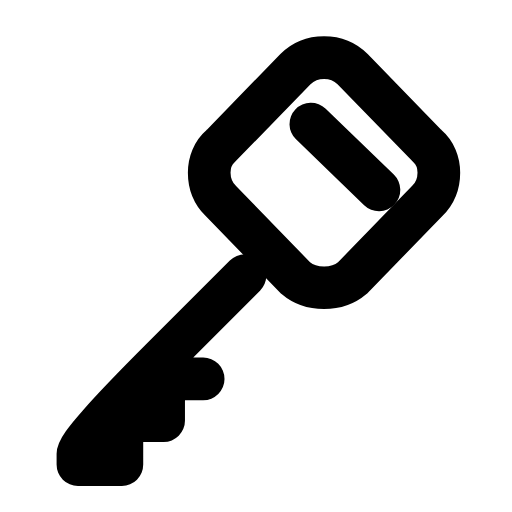
t = 0.00 s
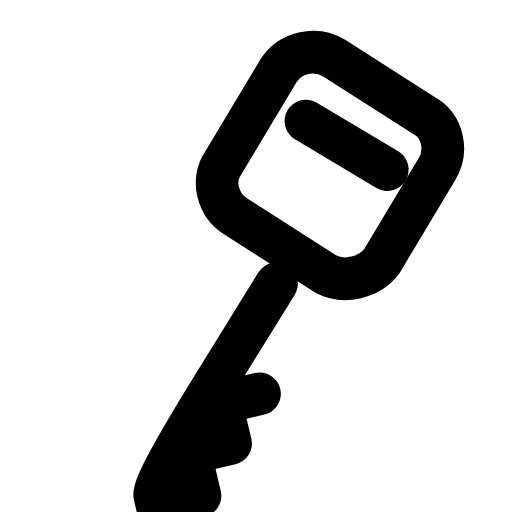
t = 0.25 s
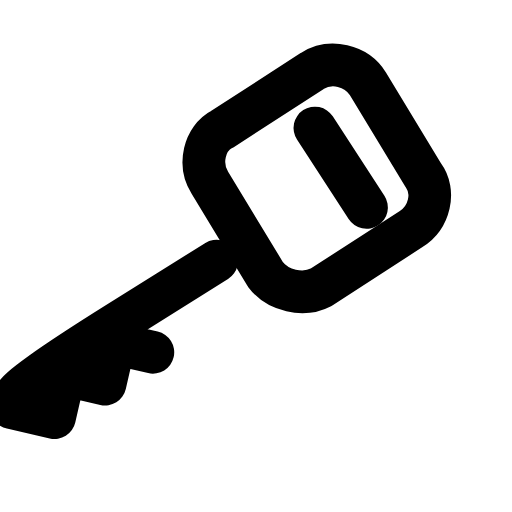
t = 0.50 s
t = 0.73 s: frame unchanged from t = 0.00 s, image omitted
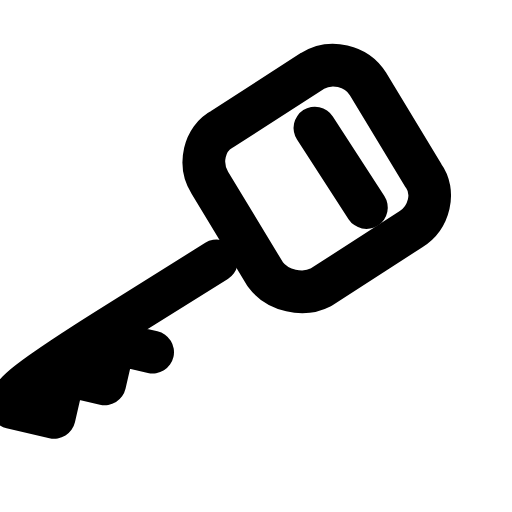
t = 0.99 s
t = 1.25 s: frame unchanged from t = 0.00 s, image omitted

The animated SVG that drew these frames (rendered in a browser with its animation timeline set to each time). Animation: 1 SMIL element (animateTransform=1); one cycle of 1.50 s, repeats indefinitely.

<svg xmlns="http://www.w3.org/2000/svg" width="24" height="24" viewBox="0 0 24 24" fill="none"><g transform="translate(-0.879 -0.366) scale(1.03)"><g><animateTransform attributeName="transform" type="rotate" values="0 14.3 6.9;0 14.3 6.9;-16 14.3 6.9;13 14.3 6.9;0 14.3 6.9;0 14.3 6.9;13 14.3 6.9;-16 14.3 6.9;0 14.3 6.9;0 14.3 6.9;0 14.3 6.9" keyTimes="0;0.135;0.2475;0.36;0.45;0.6;0.66;0.735;0.81;0.9;1" dur="1.5s" repeatCount="indefinite" calcMode="spline" keySplines="0.16 1 0.3 1;0.16 1 0.3 1;0.16 1 0.3 1;0.16 1 0.3 1;0.16 1 0.3 1;0.16 1 0.3 1;0.16 1 0.3 1;0.16 1 0.3 1;0.16 1 0.3 1;0.16 1 0.3 1"/><path stroke="currentColor" stroke-width="1.942" stroke-linecap="round" stroke-linejoin="round" fill="none" d="M14.3 3.5C15 2.8 16.2 2.8 16.9 3.5L20.3 7C21 7.6 21 8.8 20.3 9.5L16.9 13C16.2 13.6 15 13.6 14.3 13L10.9 9.5C10.2 8.8 10.2 7.6 10.9 7Z"></path><path stroke="currentColor" stroke-width="1.942" stroke-linecap="round" stroke-linejoin="round" fill="none" d="M12 12.9L8.2 16.7Q4.4 20.5 4.4 21L4.4 21.5L6.4 21.5L6.4 19.5L8.3 19.5L8.3 17.6L10.1 17.6"></path><line stroke="currentColor" stroke-width="1.942" stroke-linecap="round" stroke-linejoin="round" fill="none" x1="15" y1="6" x2="18.1" y2="9"></line></g></g></svg>
